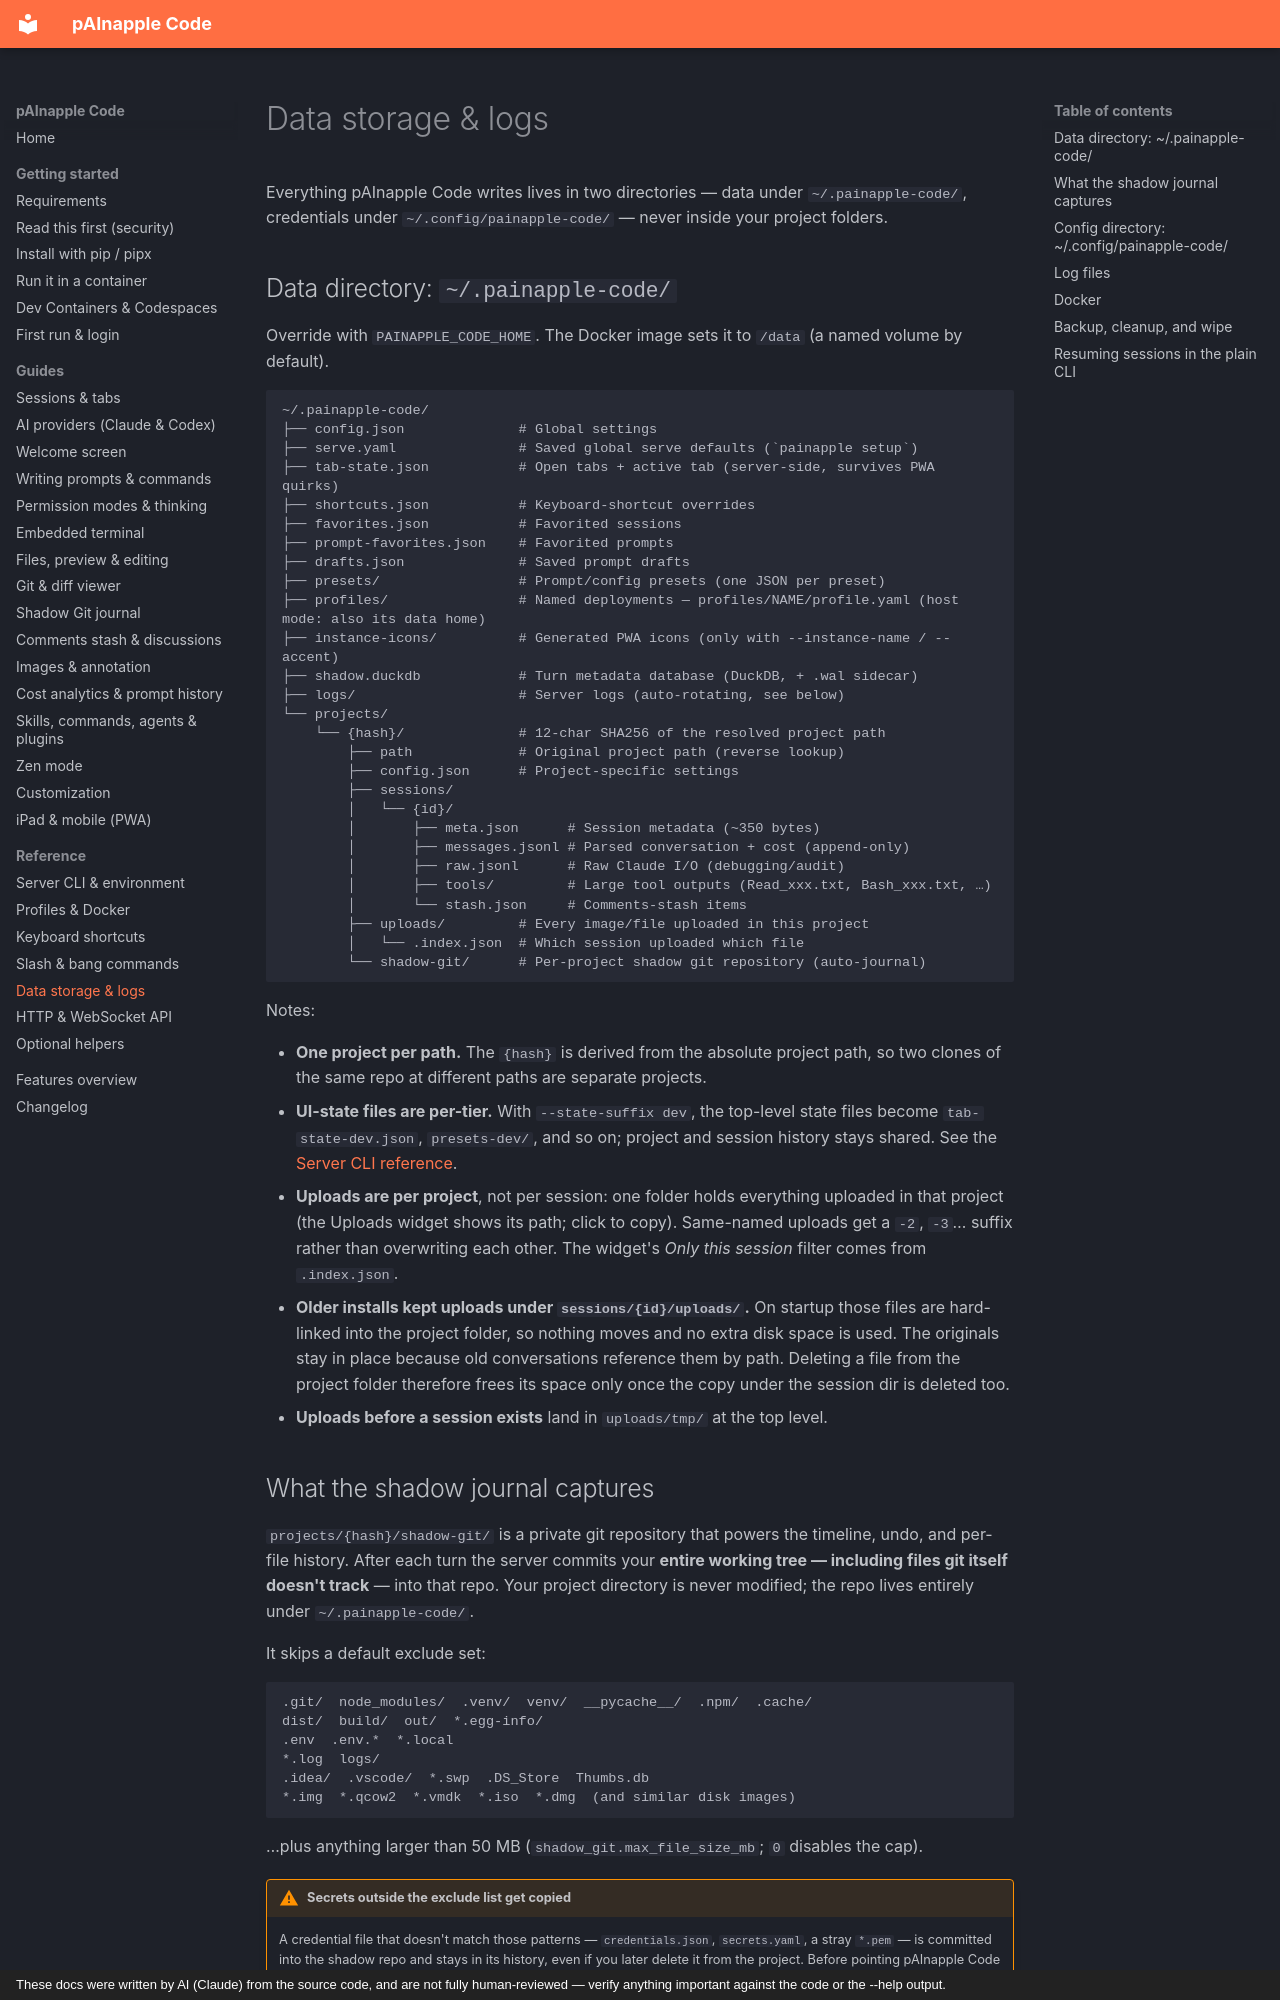

repository: wrotek/painapple-code · page: reference/data-storage/index.html · generator: mkdocs · copyright: These docs were written by AI (Claude) from the source code, and are not fully human-reviewed — verify anything important against the code or the --help output.

# Data storage & logs

Everything pAInapple Code writes lives in two directories — data under `~/.painapple-code/`, credentials under `~/.config/painapple-code/` — never inside your project folders.

## Data directory: `~/.painapple-code/`

Override with `PAINAPPLE_CODE_HOME`. The Docker image sets it to `/data` (a named volume by default).

```
~/.painapple-code/
├── config.json              # Global settings
├── serve.yaml               # Saved global serve defaults (`painapple setup`)
├── tab-state.json           # Open tabs + active tab (server-side, survives PWA quirks)
├── shortcuts.json           # Keyboard-shortcut overrides
├── favorites.json           # Favorited sessions
├── prompt-favorites.json    # Favorited prompts
├── drafts.json              # Saved prompt drafts
├── presets/                 # Prompt/config presets (one JSON per preset)
├── profiles/                # Named deployments — profiles/NAME/profile.yaml (host mode: also its data home)
├── instance-icons/          # Generated PWA icons (only with --instance-name / --accent)
├── shadow.duckdb            # Turn metadata database (DuckDB, + .wal sidecar)
├── logs/                    # Server logs (auto-rotating, see below)
└── projects/
    └── {hash}/              # 12-char SHA256 of the resolved project path
        ├── path             # Original project path (reverse lookup)
        ├── config.json      # Project-specific settings
        ├── sessions/
        │   └── {id}/
        │       ├── meta.json      # Session metadata (~350 bytes)
        │       ├── messages.jsonl # Parsed conversation + cost (append-only)
        │       ├── raw.jsonl      # Raw Claude I/O (debugging/audit)
        │       ├── tools/         # Large tool outputs (Read_xxx.txt, Bash_xxx.txt, …)
        │       └── stash.json     # Comments-stash items
        ├── uploads/         # Every image/file uploaded in this project
        │   └── .index.json  # Which session uploaded which file
        └── shadow-git/      # Per-project shadow git repository (auto-journal)
```

Notes:

- **One project per path.** The `{hash}` is derived from the absolute project path, so two clones of the same repo at different paths are separate projects.
- **UI-state files are per-tier.** With `--state-suffix dev`, the top-level state files become `tab-state-dev.json`, `presets-dev/`, and so on; project and session history stays shared. See the [Server CLI reference](server-cli.md).
- **Uploads are per project**, not per session: one folder holds everything uploaded in that project (the Uploads widget shows its path; click to copy). Same-named uploads get a `-2`, `-3`… suffix rather than overwriting each other. The widget's *Only this session* filter comes from `.index.json`.
- **Older installs kept uploads under `sessions/{id}/uploads/`.** On startup those files are hard-linked into the project folder, so nothing moves and no extra disk space is used. The originals stay in place because old conversations reference them by path. Deleting a file from the project folder therefore frees its space only once the copy under the session dir is deleted too.
- **Uploads before a session exists** land in `uploads/tmp/` at the top level.
